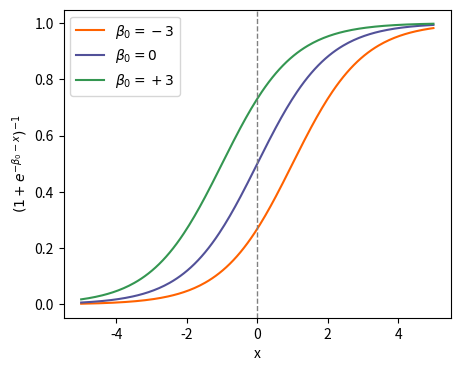
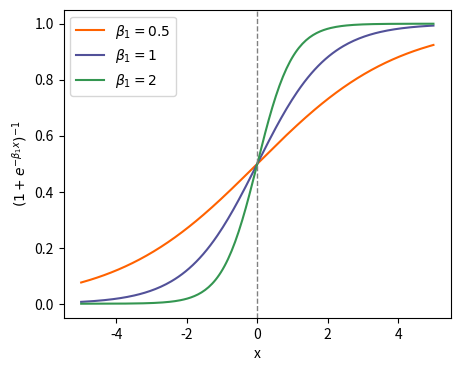

Recreate these plots in Python, in order.
import numpy as np
import matplotlib.pyplot as plt

ing_colors = {
        "orange"     : '#FF6200',
        "indigo"     : '#525199',
        "light grey" : '#A8A8A8',
        "mid grey"   : '#767676',
        "sky"        : '#60A6DA',
        "fuchsia"    : '#AB0066',
        "lime"       : '#D0D93C',
        "leaf"       : '#349651',
        "text color" : '#333333',
        }

x = np.linspace(-5,5,200)

def sigmoid(x, b0=0, b1=1):
    return 1 / (1 + np.exp(-b0 -b1*x))

plt.figure(figsize=(5.0, 4.0))
# plt.title(r'$\beta_1 = 1$')
plt.plot(x, sigmoid(x, b0=-1, b1=1), label=r'$\beta_0 = -3$', color=ing_colors['orange'])
plt.plot(x, sigmoid(x, b0=0, b1=1), label=r'$\beta_0 = 0$', color=ing_colors['indigo'])
plt.plot(x, sigmoid(x, b0=1, b1=1), label=r'$\beta_0 = +3$', color=ing_colors['leaf'])
plt.ylim(*plt.ylim())
plt.plot([0.,0.], plt.ylim(), 'k--', linewidth=1, color='grey')
plt.xlabel("x")
plt.ylabel(r'$(1 + e^{-\beta_0 - x})^{-1}$')
plt.legend(loc="upper left")
plt.savefig("sigmoid_b0.png", dpi=300, bbox_inches='tight')
plt.close()

plt.figure(figsize=(5.0, 4.0))
# plt.title(r'$\beta_0 = 0$')
plt.plot(x, sigmoid(x, b0=-0, b1=0.5), label=r'$\beta_1 = 0.5$', color=ing_colors['orange'])
plt.plot(x, sigmoid(x, b0=0, b1=1), label=r'$\beta_1 = 1$', color=ing_colors['indigo'])
plt.plot(x, sigmoid(x, b0=0, b1=2), label=r'$\beta_1 = 2$', color=ing_colors['leaf'])
plt.ylim(*plt.ylim())
plt.plot([0.,0.], plt.ylim(), 'k--', linewidth=1, color='grey')
plt.xlabel("x")
plt.ylabel(r'$(1 + e^{- \beta_1x})^{-1}$')
plt.legend(loc="upper left")
plt.savefig("sigmoid_b1.png", dpi=300, bbox_inches='tight')
plt.close()
